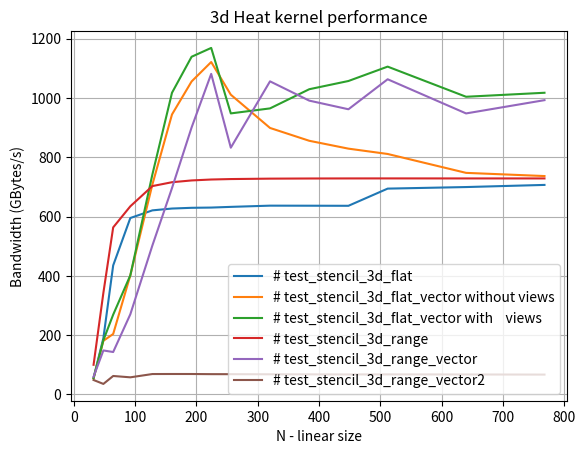

Python code for this plot:
import numpy as np
import matplotlib.pyplot as plt
from matplotlib import rc
#rc('text', usetex=True)

size=np.array([32,48,64,92,128,160,192,224,256,320,384,448,512,640,768])

# test_stencil_3d_flat
v0=np.array([56.3896,189.76,435.238,595.145,620.955,627.115,629.582,630.391,632.74,636.846,636.648,636.366,694.32,699.607,706.804])

# test_stencil_3d_flat_vector without views
v1=np.array([54.3867,180.913,203.892,401.841,708.21,944.497,1055.79,1121.36,1011.14,898.973,855.719,829.163,811.193,747.457,736.711])

# test_stencil_3d_flat_vector with    views
v2=np.array([54.4862,182.827,269.114,401.841,742.118,1017.67,1139.15,1168.95,948.047,964.942,1029.57,1057.37,1105.86,1004.2,1017.68])

# test_stencil_3d_range
v3=np.array([99.9939,342.602,563.508,634.679,702.87,715.909,721.909,725.045,726.569,727.969,728.464,728.692,728.759,728.656,728.683])

# test_stencil_3d_range_vector
v4=np.array([59.7411,148.366,143.092,270.472,502.529,696.09,900.563,1081.41,832.389,1056.22,991.174,962.012,1063.21,947.978,992.752])

# test_stencil_3d_range_vector2
v5=np.array([48.6967,35.4723,62.2566,57.7341,68.822,68.957,68.912,68.436,68.3321,67.9594,67.7381,67.3909,67.6223,67.3647,66.957])

plt.plot(size,v0, label='# test_stencil_3d_flat')
plt.plot(size,v1, label='# test_stencil_3d_flat_vector without views')
plt.plot(size,v2, label='# test_stencil_3d_flat_vector with    views')
plt.plot(size,v3, label='# test_stencil_3d_range')
plt.plot(size,v4, label='# test_stencil_3d_range_vector')
plt.plot(size,v5, label='# test_stencil_3d_range_vector2')
plt.grid(True)
plt.title('3d Heat kernel performance')
plt.xlabel('N - linear size')
plt.ylabel(r'Bandwidth (GBytes/s)')
plt.legend()
plt.show()
